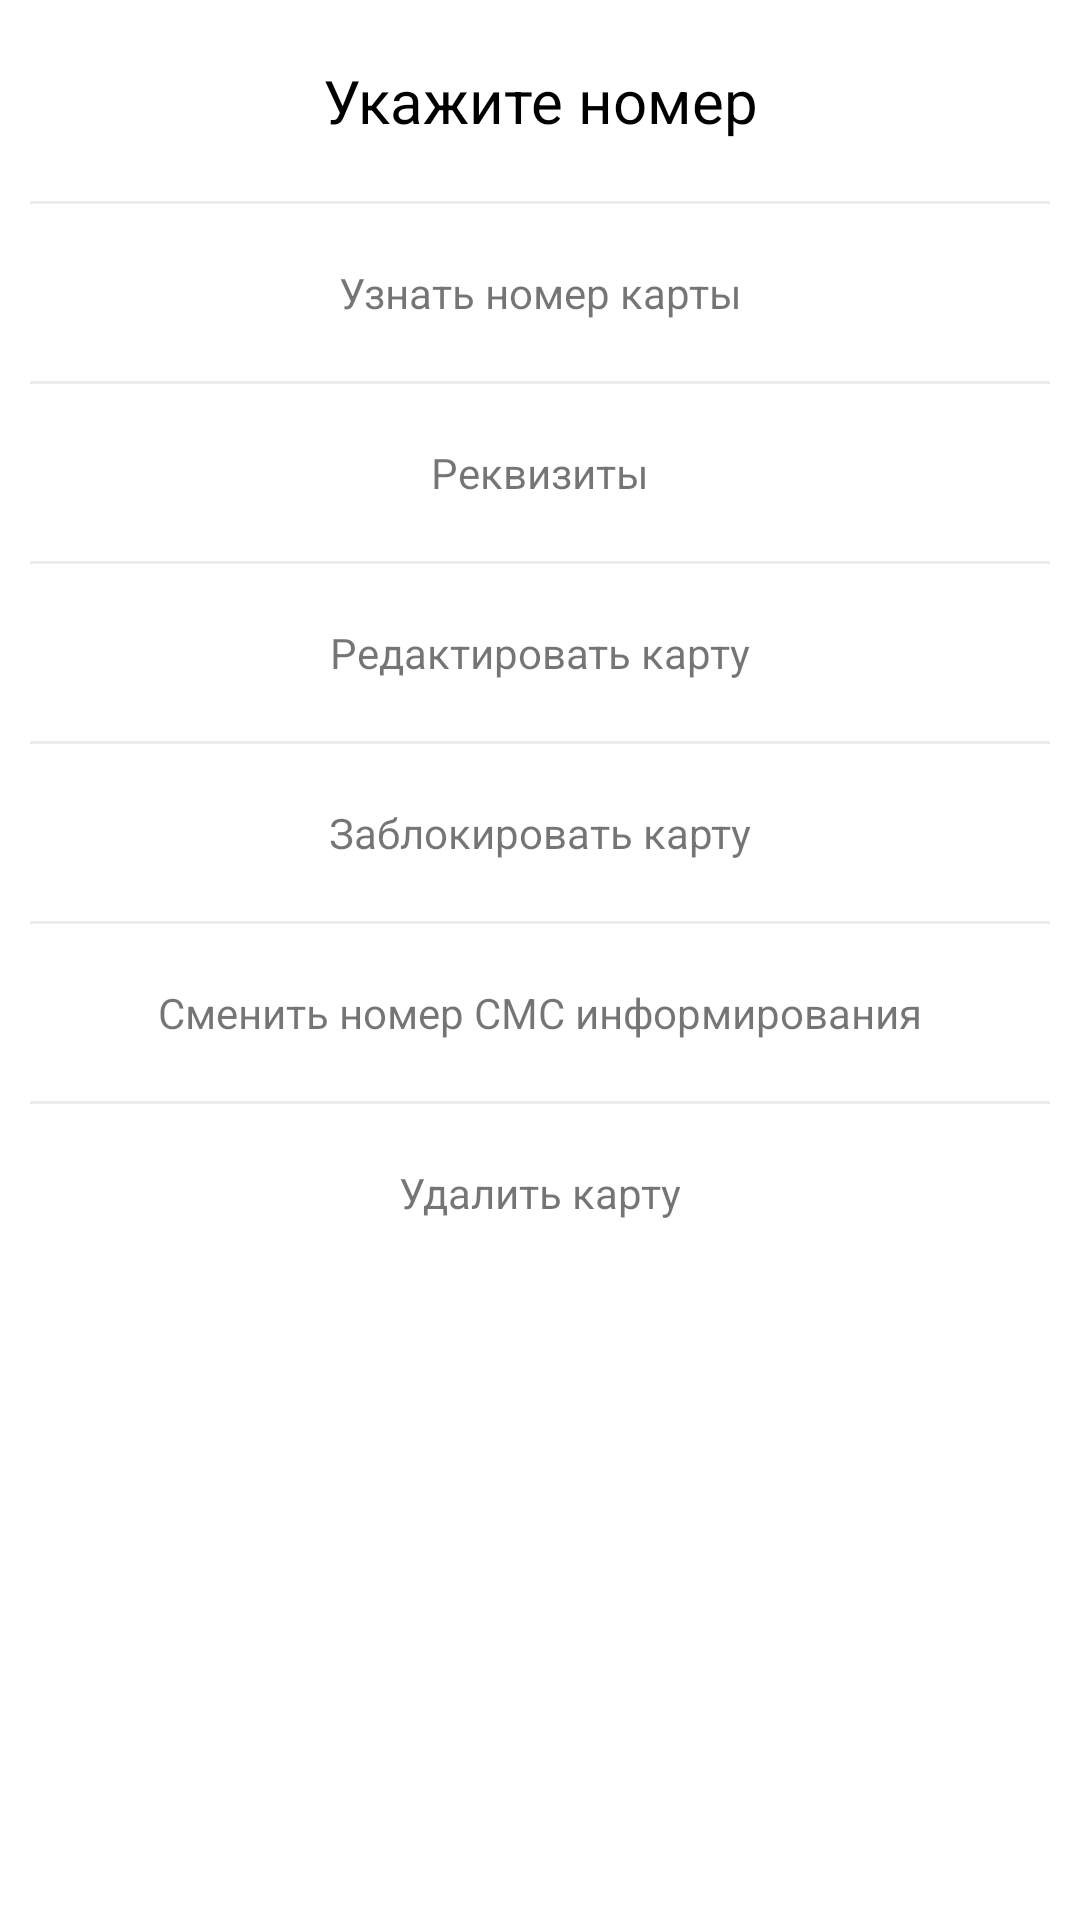

Here is an Android app screen rendered from its layout file. Give the layout XML and the strings, colors and styles it references.
<!-- AndroidManifest.xml: application theme Theme.MyApplicationNewMotion -->
<!-- res/layout/dialog_cards_action.xml -->
<?xml version="1.0" encoding="utf-8"?>
<LinearLayout xmlns:android="http://schemas.android.com/apk/res/android"
    xmlns:app="http://schemas.android.com/apk/res-auto"
    xmlns:tools="http://schemas.android.com/tools"
    android:layout_height="match_parent"
    android:layout_width="match_parent">

    <androidx.constraintlayout.widget.ConstraintLayout
        android:id="@+id/bottomSheet"
        android:layout_width="match_parent"
        android:layout_height="match_parent"
        android:paddingHorizontal="10dp"
        app:layout_behavior="android.support.design.widget.BottomSheetBehavior"
        app:layout_wrapBehaviorInParent="included">

        <TextView
            android:id="@+id/actions"
            android:layout_width="match_parent"
            android:layout_height="wrap_content"
            android:gravity="center"
            android:padding="20dp"
            android:text="Укажите номер"
            android:textColor="@color/black"
            android:textSize="20sp"
            app:layout_constraintEnd_toEndOf="parent"
            app:layout_constraintStart_toStartOf="parent"
            app:layout_constraintTop_toTopOf="parent" />

        <View
            android:id="@+id/view"
            android:layout_width="match_parent"
            android:layout_height="1dp"
            android:background="@color/dividerView"
            app:layout_constraintStart_toStartOf="parent"
            app:layout_constraintTop_toBottomOf="@+id/actions" />

        <TextView
            android:id="@+id/cardNumber"
            android:layout_width="wrap_content"
            android:layout_height="wrap_content"
            android:layout_marginTop="20dp"
            android:text="Узнaть номер карты"
            app:layout_constraintEnd_toEndOf="parent"
            app:layout_constraintStart_toStartOf="parent"
            app:layout_constraintTop_toBottomOf="@+id/view" />

        <View
            android:id="@+id/view1"
            android:layout_width="match_parent"
            android:layout_height="1dp"
            android:layout_marginVertical="20dp"
            android:background="@color/dividerView"
            app:layout_constraintStart_toStartOf="parent"
            app:layout_constraintTop_toBottomOf="@+id/cardNumber" />

        <TextView
            android:id="@+id/cardInfo"
            android:layout_width="wrap_content"
            android:layout_height="wrap_content"
            android:layout_marginTop="20dp"
            android:text="Реквизиты"
            app:layout_constraintEnd_toEndOf="parent"
            app:layout_constraintStart_toStartOf="parent"
            app:layout_constraintTop_toBottomOf="@+id/view1" />

        <View
            android:id="@+id/view2"
            android:layout_width="match_parent"
            android:layout_height="1dp"
            android:layout_marginVertical="20dp"
            android:background="@color/dividerView"
            app:layout_constraintStart_toStartOf="parent"
            app:layout_constraintTop_toBottomOf="@+id/cardInfo" />

        <TextView
            android:id="@+id/editCard"
            android:layout_width="wrap_content"
            android:layout_height="wrap_content"
            android:layout_marginTop="20dp"
            android:text="Редактировать карту"
            app:layout_constraintEnd_toEndOf="parent"
            app:layout_constraintStart_toStartOf="parent"
            app:layout_constraintTop_toBottomOf="@+id/view2" />

        <View
            android:id="@+id/view3"
            android:layout_width="match_parent"
            android:layout_height="1dp"
            android:layout_marginVertical="20dp"
            android:background="@color/dividerView"
            app:layout_constraintStart_toStartOf="parent"
            app:layout_constraintTop_toBottomOf="@+id/editCard" />

        <TextView
            android:id="@+id/blockCard"
            android:layout_width="wrap_content"
            android:layout_height="wrap_content"
            android:layout_marginTop="20dp"
            android:text="Заблокировать карту"
            app:layout_constraintEnd_toEndOf="parent"
            app:layout_constraintStart_toStartOf="parent"
            app:layout_constraintTop_toBottomOf="@+id/view3" />

        <View
            android:id="@+id/view4"
            android:layout_width="match_parent"
            android:layout_height="1dp"
            android:layout_marginVertical="20dp"
            android:background="@color/dividerView"
            app:layout_constraintStart_toStartOf="parent"
            app:layout_constraintTop_toBottomOf="@+id/blockCard" />

        <TextView
            android:id="@+id/smsInfo"
            android:layout_width="wrap_content"
            android:layout_height="wrap_content"
            android:layout_marginTop="20dp"
            android:text="Сменить номер СМС информирования"
            app:layout_constraintEnd_toEndOf="parent"
            app:layout_constraintStart_toStartOf="parent"
            app:layout_constraintTop_toBottomOf="@+id/view4" />

        <View
            android:id="@+id/view5"
            android:layout_width="match_parent"
            android:layout_height="1dp"
            android:layout_marginVertical="20dp"
            android:background="@color/dividerView"
            app:layout_constraintStart_toStartOf="parent"
            app:layout_constraintTop_toBottomOf="@+id/smsInfo" />

        <TextView
            android:id="@+id/deleteCard"
            android:layout_width="wrap_content"
            android:layout_height="wrap_content"
            android:layout_marginTop="20dp"
            android:text="Удалить карту"
            app:layout_constraintEnd_toEndOf="parent"
            app:layout_constraintStart_toStartOf="parent"
            app:layout_constraintTop_toBottomOf="@+id/view5" />


    </androidx.constraintlayout.widget.ConstraintLayout>

</LinearLayout>
<!-- resources referenced by this layout -->
<resources>
  <color name="black">#FF000000</color>
  <color name="dividerView">#ececec</color>
  <style name="Theme.MyApplicationNewMotion" parent="Theme.MaterialComponents.Light.NoActionBar">
          
          <item name="colorPrimary">@color/purple_500</item>
          <item name="colorPrimaryVariant">@color/purple_700</item>
          <item name="colorOnPrimary">@color/white</item>
          
          <item name="colorSecondary">@color/teal_200</item>
          <item name="colorSecondaryVariant">@color/teal_700</item>
          <item name="colorOnSecondary">@color/black</item>
          
          <item name="android:statusBarColor">@color/transparent</item>
          
  
          <item name="android:forceDarkAllowed" tools:targetApi="q">false</item>
  
      </style>
  <color name="purple_500">#F61E2E</color>
  <color name="purple_700">#F41122</color>
  <color name="white">#FFFFFFFF</color>
  <color name="teal_200">#FF03DAC5</color>
  <color name="teal_700">#FF018786</color>
  <color name="transparent">#00000000</color>
</resources>
